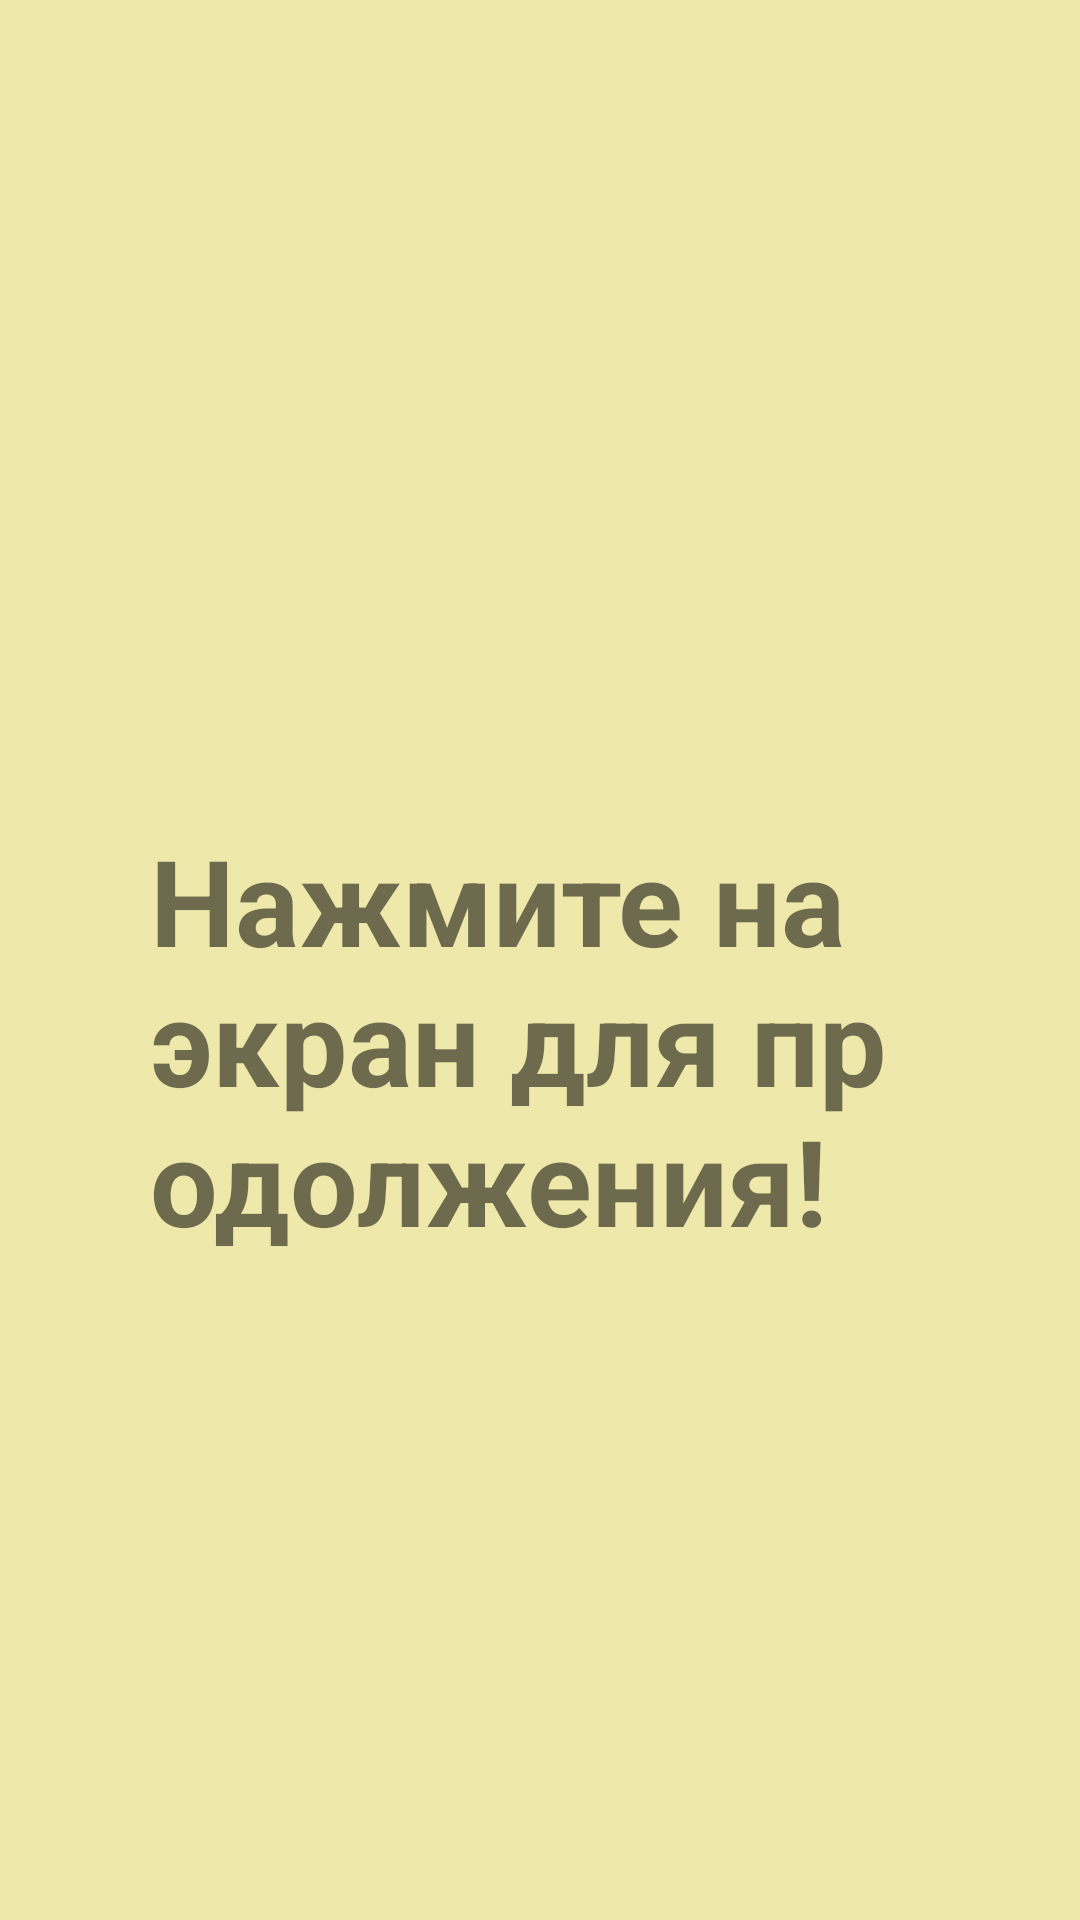

Write the Android layout XML for this screen, with the resource values it uses.
<!-- AndroidManifest.xml: application theme AppTheme -->
<!-- res/layout/message_ll.xml -->
<?xml version="1.0" encoding="utf-8"?>
<LinearLayout xmlns:android="http://schemas.android.com/apk/res/android"
    xmlns:tools="http://schemas.android.com/tools"
    android:orientation="vertical" android:layout_width="match_parent"
    android:layout_height="match_parent"
    android:id="@+id/infoLL"
    android:onClick="layoutClick"
    android:background="@color/colorMain"
    >

    <LinearLayout
        android:layout_width="match_parent"
        android:orientation="vertical"
        android:layout_margin="@dimen/dp50"
        android:gravity="center"
        android:layout_height="match_parent">
    <TextView
        android:layout_width="wrap_content"
        android:layout_height="wrap_content"
        android:id="@+id/information_message"
        android:textStyle="bold"
        tools:text="Уведомление"
        android:textSize="@dimen/spvalue40"
     />
        <TextView
            android:layout_width="wrap_content"
            android:layout_height="wrap_content"
            android:text="@string/press_to_screen"
            android:textStyle="bold"
            android:textSize="@dimen/spvalue40"
            />


    </LinearLayout>

</LinearLayout>
<!-- resources referenced by this layout -->
<resources>
  <color name="colorMain">#EEE8AA</color>
  <dimen name="dp50">50dp</dimen>
  <dimen name="spvalue40">40sp</dimen>
  <string name="press_to_screen">Нажмите на экран для продолжения!</string>
  <style name="AppTheme" parent="Theme.AppCompat.Light.NoActionBar">
          
          <item name="colorPrimaryDark">@color/colorPrimaryDark</item>
  
      </style>
  <color name="colorPrimaryDark">#000000</color>
</resources>
